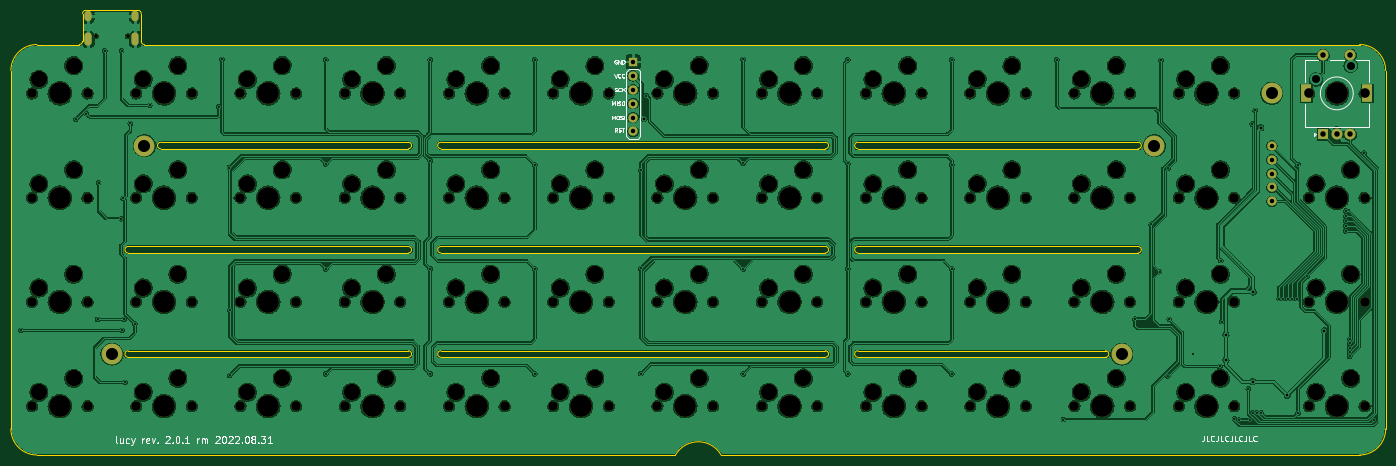
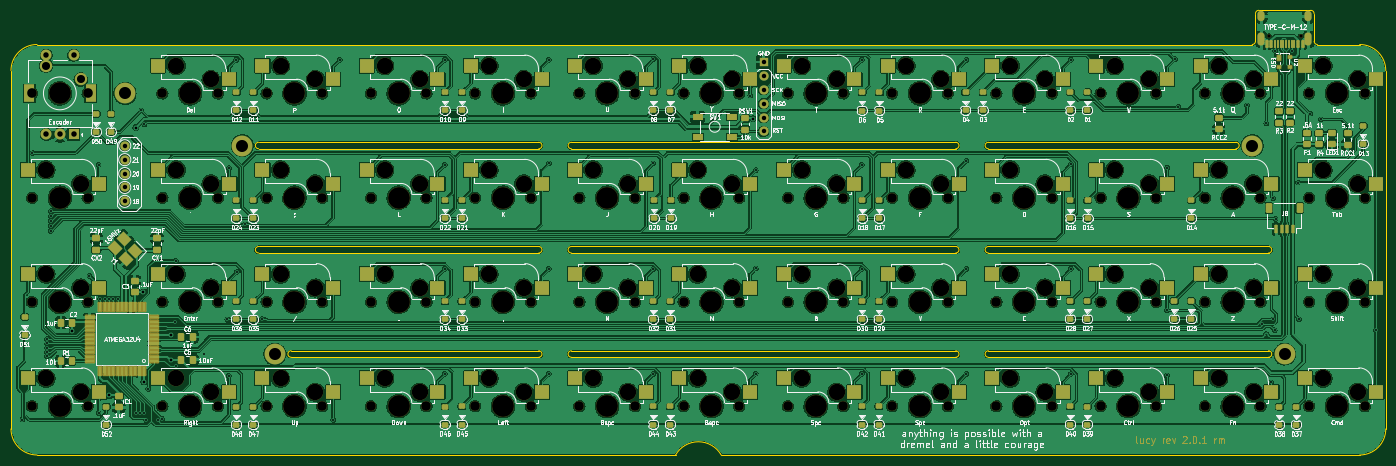
Circuit board: 9 layer files. Board 251.2 x 81.3 mm.
- bottom_copper: pcb-B_Cu.gbl (1367250 bytes)
- bottom_mask: pcb-B_Mask.gbs (23390 bytes)
- bottom_silk: pcb-B_Silkscreen.gbo (223579 bytes)
- outline: pcb-Edge_Cuts.gm1 (3947 bytes)
- top_copper: pcb-F_Cu.gtl (990348 bytes)
- top_mask: pcb-F_Mask.gts (9083 bytes)
- top_silk: pcb-F_Silkscreen.gto (25812 bytes)
- drill: pcb-NPTH.drl (4787 bytes)
- drill: pcb-PTH.drl (3042 bytes)

=== bottom_copper: pcb-B_Cu.gbl (1367250 bytes, source omitted) ===
=== bottom_mask: pcb-B_Mask.gbs (23390 bytes, source omitted) ===
=== bottom_silk: pcb-B_Silkscreen.gbo (223579 bytes, source omitted) ===
=== outline: pcb-Edge_Cuts.gm1 ===
G04 #@! TF.GenerationSoftware,KiCad,Pcbnew,(6.0.5-0)*
G04 #@! TF.CreationDate,2022-08-31T07:54:58-05:00*
G04 #@! TF.ProjectId,pcb,7063622e-6b69-4636-9164-5f7063625858,rev?*
G04 #@! TF.SameCoordinates,Original*
G04 #@! TF.FileFunction,Profile,NP*
%FSLAX46Y46*%
G04 Gerber Fmt 4.6, Leading zero omitted, Abs format (unit mm)*
G04 Created by KiCad (PCBNEW (6.0.5-0)) date 2022-08-31 07:54:58*
%MOMM*%
%LPD*%
G01*
G04 APERTURE LIST*
G04 #@! TA.AperFunction,Profile*
%ADD10C,0.050000*%
G04 #@! TD*
G04 APERTURE END LIST*
D10*
X91057416Y-43668942D02*
X91057416Y-38608805D01*
X329182645Y-49026759D02*
G75*
G03*
X324420112Y-44264255I-4762545J-41D01*
G01*
X150588667Y-81173661D02*
X99391798Y-81173661D01*
X226788731Y-82364339D02*
G75*
G03*
X226788731Y-81173661I69J595339D01*
G01*
X226788731Y-100223677D02*
X156541895Y-100223677D01*
X156541846Y-62123687D02*
X226788731Y-62123603D01*
X232741959Y-62123687D02*
X283938722Y-62123645D01*
X232741959Y-100223719D02*
X277985717Y-100223675D01*
X324420112Y-119273716D02*
G75*
G03*
X329182616Y-114511189I-12J4762516D01*
G01*
X199404383Y-119273693D02*
X82723034Y-119273693D01*
X283938795Y-82364165D02*
G75*
G03*
X283938795Y-81173635I5J595265D01*
G01*
X82723034Y-44264260D02*
G75*
G03*
X77960530Y-49026759I-4J-4762500D01*
G01*
X329182616Y-49026759D02*
X329182616Y-114511189D01*
X156541846Y-62123687D02*
G75*
G03*
X156541846Y-63314313I-46J-595313D01*
G01*
X232741910Y-81173671D02*
G75*
G03*
X232741910Y-82364329I-10J-595329D01*
G01*
X283938795Y-82364261D02*
X232741910Y-82364329D01*
X105344913Y-62123603D02*
X150588667Y-62123645D01*
X77960507Y-114511189D02*
G75*
G03*
X82723034Y-119273693I4762493J-11D01*
G01*
X232741910Y-81173703D02*
X283938795Y-81173635D01*
X105344913Y-63314229D02*
X150588667Y-63314271D01*
X283938722Y-63314271D02*
X232741959Y-63314313D01*
X226788731Y-63314229D02*
X156541846Y-63314313D01*
X207738763Y-119273693D02*
X324420112Y-119273693D01*
X101773130Y-43668958D02*
G75*
G03*
X102368363Y-44264270I595270J-42D01*
G01*
X156541895Y-100223697D02*
G75*
G03*
X156541895Y-101414303I-95J-595303D01*
G01*
X324420112Y-44264255D02*
X102368363Y-44264270D01*
X150588667Y-63314355D02*
G75*
G03*
X150588667Y-62123645I33J595355D01*
G01*
X150588667Y-101414165D02*
G75*
G03*
X150588667Y-100223635I33J595265D01*
G01*
X91652729Y-38013494D02*
X101177738Y-38013494D01*
X150588667Y-100223635D02*
X99391794Y-100223677D01*
X232741959Y-100223655D02*
G75*
G03*
X232741959Y-101414345I-59J-595345D01*
G01*
X99391798Y-82364287D02*
X150588667Y-82364287D01*
X156541895Y-81173713D02*
G75*
G03*
X156541895Y-82364287I-95J-595287D01*
G01*
X207738763Y-119273693D02*
G75*
G03*
X199404383Y-119273693I-4167190J-2381252D01*
G01*
X277985717Y-101414301D02*
X232741959Y-101414345D01*
X105344913Y-62123571D02*
G75*
G03*
X105344913Y-63314229I-13J-595329D01*
G01*
X283938722Y-63314355D02*
G75*
G03*
X283938722Y-62123645I78J595355D01*
G01*
X77960530Y-114511189D02*
X77960530Y-49026759D01*
X101773050Y-38608806D02*
X101773050Y-43668958D01*
X101773006Y-38608806D02*
G75*
G03*
X101177738Y-38013494I-595306J6D01*
G01*
X277985717Y-101414325D02*
G75*
G03*
X277985717Y-100223675I-17J595325D01*
G01*
X226788731Y-82364287D02*
X156541895Y-82364287D01*
X99391794Y-101414303D02*
X150588667Y-101414261D01*
X156541895Y-101414303D02*
X226788731Y-101414303D01*
X150588667Y-82364339D02*
G75*
G03*
X150588667Y-81173661I33J595339D01*
G01*
X226788731Y-101414323D02*
G75*
G03*
X226788731Y-100223677I69J595323D01*
G01*
X91652728Y-38013516D02*
G75*
G03*
X91057416Y-38608806I-28J-595284D01*
G01*
X99391794Y-100223697D02*
G75*
G03*
X99391794Y-101414303I6J-595303D01*
G01*
X90462104Y-44264216D02*
G75*
G03*
X91057416Y-43668943I-4J595316D01*
G01*
X232741959Y-62123687D02*
G75*
G03*
X232741959Y-63314313I-59J-595313D01*
G01*
X226788731Y-63314197D02*
G75*
G03*
X226788731Y-62123603I69J595297D01*
G01*
X82723034Y-44264255D02*
X90462104Y-44264255D01*
X99391798Y-81173713D02*
G75*
G03*
X99391798Y-82364287I2J-595287D01*
G01*
X156541895Y-81173661D02*
X226788731Y-81173661D01*
M02*

=== top_copper: pcb-F_Cu.gtl (990348 bytes, source omitted) ===
=== top_mask: pcb-F_Mask.gts (9083 bytes, source omitted) ===
=== top_silk: pcb-F_Silkscreen.gto (25812 bytes, source omitted) ===
=== drill: pcb-NPTH.drl ===
M48
; DRILL file {KiCad (6.0.5-0)} date Wednesday, August 31, 2022 at 07:55:00 AM
; FORMAT={-:-/ absolute / inch / decimal}
; #@! TF.CreationDate,2022-08-31T07:55:00-05:00
; #@! TF.GenerationSoftware,Kicad,Pcbnew,(6.0.5-0)
; #@! TF.FileFunction,NonPlated,1,2,NPTH
FMAT,2
INCH
; #@! TA.AperFunction,NonPlated,NPTH,ComponentDrill
T1C0.0256
; #@! TA.AperFunction,NonPlated,NPTH,ComponentDrill
T2C0.0689
; #@! TA.AperFunction,NonPlated,NPTH,ComponentDrill
T3C0.1181
; #@! TA.AperFunction,NonPlated,NPTH,ComponentDrill
T4C0.1570
%
G90
G05
T1
X3.6821Y-1.6837
X3.9097Y-1.6837
T2
X3.2209Y-2.0943
X3.2209Y-2.8442
X3.2209Y-3.5942
X3.2209Y-4.3442
X3.6209Y-2.0943
X3.6209Y-2.8442
X3.6209Y-3.5942
X3.6209Y-4.3442
X3.9709Y-2.0943
X3.9709Y-2.8442
X3.9709Y-3.5942
X3.9709Y-4.3442
X4.3709Y-2.0943
X4.3709Y-2.8442
X4.3709Y-3.5942
X4.3709Y-4.3442
X4.7209Y-2.0943
X4.7209Y-2.8442
X4.7209Y-3.5942
X4.7209Y-4.3442
X5.1209Y-2.0943
X5.1209Y-2.8442
X5.1209Y-3.5942
X5.1209Y-4.3442
X5.4709Y-2.0943
X5.4709Y-3.5942
X5.4709Y-4.3442
X5.4711Y-2.8442
X5.8709Y-2.0943
X5.8709Y-3.5942
X5.8709Y-4.3442
X5.8711Y-2.8442
X6.2209Y-2.0943
X6.2209Y-2.8442
X6.2209Y-3.5942
X6.2209Y-4.3442
X6.6209Y-2.0943
X6.6209Y-2.8442
X6.6209Y-3.5942
X6.6209Y-4.3442
X6.9709Y-2.0943
X6.9709Y-2.8442
X6.9709Y-3.5942
X6.9709Y-4.3442
X7.3709Y-2.0943
X7.3709Y-2.8442
X7.3709Y-3.5942
X7.3709Y-4.3442
X7.7209Y-2.0943
X7.7209Y-2.8442
X7.7209Y-3.5942
X7.7209Y-4.3442
X8.1209Y-2.0943
X8.1209Y-2.8442
X8.1209Y-3.5942
X8.1209Y-4.3442
X8.4709Y-2.0943
X8.4709Y-2.8442
X8.4709Y-3.5942
X8.4709Y-4.3442
X8.8709Y-2.0943
X8.8709Y-2.8442
X8.8709Y-3.5942
X8.8709Y-4.3442
X9.2209Y-2.0943
X9.2209Y-2.8442
X9.2209Y-3.5942
X9.2209Y-4.3442
X9.6209Y-2.0943
X9.6209Y-2.8442
X9.6209Y-3.5942
X9.6209Y-4.3442
X9.9709Y-2.0943
X9.9709Y-2.8442
X9.9709Y-3.5942
X9.9709Y-4.3442
X10.3709Y-2.0943
X10.3709Y-2.8442
X10.3709Y-3.5942
X10.3709Y-4.3442
X10.7209Y-2.0943
X10.7209Y-2.8442
X10.7209Y-3.5942
X10.7209Y-4.3442
X11.1209Y-2.0943
X11.1209Y-2.8442
X11.1209Y-3.5942
X11.1209Y-4.3442
X11.4709Y-2.0943
X11.4709Y-2.8442
X11.4709Y-3.5942
X11.4709Y-4.3442
X11.8709Y-2.0943
X11.8709Y-2.8442
X11.8709Y-3.5942
X11.8709Y-4.3442
X12.4084Y-2.0943
X12.4084Y-2.8443
X12.4084Y-3.5943
X12.4084Y-4.3443
X12.8084Y-2.0943
X12.8084Y-2.8443
X12.8084Y-3.5943
X12.8084Y-4.3443
T3
X3.2709Y-1.9942
X3.2709Y-2.7443
X3.2709Y-3.4943
X3.2709Y-4.2443
X3.5209Y-1.8942
X3.5209Y-2.6442
X3.5209Y-3.3942
X3.5209Y-4.1442
X4.0209Y-1.9942
X4.0209Y-2.7443
X4.0209Y-3.4943
X4.0209Y-4.2443
X4.2709Y-1.8942
X4.2709Y-2.6442
X4.2709Y-3.3942
X4.2709Y-4.1442
X4.7709Y-1.9942
X4.7709Y-2.7443
X4.7709Y-3.4943
X4.7709Y-4.2443
X5.0209Y-1.8942
X5.0209Y-2.6442
X5.0209Y-3.3942
X5.0209Y-4.1442
X5.5209Y-1.9942
X5.5209Y-3.4943
X5.5209Y-4.2443
X5.5211Y-2.7443
X5.7709Y-1.8942
X5.7709Y-3.3942
X5.7709Y-4.1442
X5.7711Y-2.6442
X6.2709Y-1.9942
X6.2709Y-2.7443
X6.2709Y-3.4943
X6.2709Y-4.2443
X6.5209Y-1.8942
X6.5209Y-2.6442
X6.5209Y-3.3942
X6.5209Y-4.1442
X7.0209Y-1.9942
X7.0209Y-2.7443
X7.0209Y-3.4943
X7.0209Y-4.2443
X7.2709Y-1.8942
X7.2709Y-2.6442
X7.2709Y-3.3942
X7.2709Y-4.1442
X7.7709Y-1.9942
X7.7709Y-2.7443
X7.7709Y-3.4943
X7.7709Y-4.2443
X8.0209Y-1.8942
X8.0209Y-2.6442
X8.0209Y-3.3942
X8.0209Y-4.1442
X8.5209Y-1.9942
X8.5209Y-2.7443
X8.5209Y-3.4943
X8.5209Y-4.2443
X8.7709Y-1.8942
X8.7709Y-2.6442
X8.7709Y-3.3942
X8.7709Y-4.1442
X9.2709Y-1.9942
X9.2709Y-2.7443
X9.2709Y-3.4943
X9.2709Y-4.2443
X9.5209Y-1.8942
X9.5209Y-2.6442
X9.5209Y-3.3942
X9.5209Y-4.1442
X10.0209Y-1.9942
X10.0209Y-2.7443
X10.0209Y-3.4943
X10.0209Y-4.2443
X10.2709Y-1.8942
X10.2709Y-2.6442
X10.2709Y-3.3942
X10.2709Y-4.1442
X10.7709Y-1.9942
X10.7709Y-2.7443
X10.7709Y-3.4943
X10.7709Y-4.2443
X11.0209Y-1.8942
X11.0209Y-2.6442
X11.0209Y-3.3942
X11.0209Y-4.1442
X11.5209Y-1.9942
X11.5209Y-2.7443
X11.5209Y-3.4943
X11.5209Y-4.2443
X11.7709Y-1.8942
X11.7709Y-2.6442
X11.7709Y-3.3942
X11.7709Y-4.1442
X12.4584Y-2.7443
X12.4584Y-3.4943
X12.4584Y-4.2443
X12.7084Y-2.6443
X12.7084Y-3.3943
X12.7084Y-4.1443
T4
X3.4209Y-2.0943
X3.4209Y-2.8442
X3.4209Y-3.5942
X3.4209Y-4.3442
X4.1709Y-2.0943
X4.1709Y-2.8442
X4.1709Y-3.5942
X4.1709Y-4.3442
X4.9209Y-2.0943
X4.9209Y-2.8442
X4.9209Y-3.5942
X4.9209Y-4.3442
X5.6709Y-2.0943
X5.6709Y-3.5942
X5.6709Y-4.3442
X5.6711Y-2.8442
X6.4209Y-2.0943
X6.4209Y-2.8442
X6.4209Y-3.5942
X6.4209Y-4.3442
X7.1709Y-2.0943
X7.1709Y-2.8442
X7.1709Y-3.5942
X7.1709Y-4.3442
X7.9209Y-2.0943
X7.9209Y-2.8442
X7.9209Y-3.5942
X7.9209Y-4.3442
X8.6709Y-2.0943
X8.6709Y-2.8442
X8.6709Y-3.5942
X8.6709Y-4.3442
X9.4209Y-2.0943
X9.4209Y-2.8442
X9.4209Y-3.5942
X9.4209Y-4.3442
X10.1709Y-2.0943
X10.1709Y-2.8442
X10.1709Y-3.5942
X10.1709Y-4.3442
X10.9209Y-2.0943
X10.9209Y-2.8442
X10.9209Y-3.5942
X10.9209Y-4.3442
X11.6709Y-2.0943
X11.6709Y-2.8442
X11.6709Y-3.5942
X11.6709Y-4.3442
X12.6084Y-2.0943
X12.6084Y-2.8443
X12.6084Y-3.5943
X12.6084Y-4.3443
T0
M30

=== drill: pcb-PTH.drl ===
M48
; DRILL file {KiCad (6.0.5-0)} date Wednesday, August 31, 2022 at 07:55:00 AM
; FORMAT={-:-/ absolute / inch / decimal}
; #@! TF.CreationDate,2022-08-31T07:55:00-05:00
; #@! TF.GenerationSoftware,Kicad,Pcbnew,(6.0.5-0)
; #@! TF.FileFunction,Plated,1,2,PTH
FMAT,2
INCH
; #@! TA.AperFunction,Plated,PTH,ViaDrill
T1C0.0138
; #@! TA.AperFunction,Plated,PTH,ViaDrill
T2C0.0197
; #@! TA.AperFunction,Plated,PTH,ComponentDrill
T3C0.0236
; #@! TA.AperFunction,Plated,PTH,ComponentDrill
T4C0.0320
; #@! TA.AperFunction,Plated,PTH,ComponentDrill
T5C0.0394
; #@! TA.AperFunction,Plated,PTH,ComponentDrill
T6C0.0579
; #@! TA.AperFunction,Plated,PTH,ComponentDrill
T7C0.0591
; #@! TA.AperFunction,Plated,PTH,ComponentDrill
T8C0.0866
%
G90
G05
T1
X3.1419Y-3.7996
X3.535Y-2.2813
X3.6116Y-2.2399
X3.6925Y-3.7202
X3.7004Y-2.736
X3.7459Y-1.7878
X3.8618Y-2.9958
X3.8658Y-1.7872
X3.8691Y-3.799
X3.8776Y-2.8502
X3.8815Y-3.7202
X3.8933Y-4.173
X3.9287Y-2.3108
X3.9602Y-3.7517
X4.0685Y-2.1809
X4.5634Y-2.1917
X4.5862Y-1.8487
X4.6419Y-2.6276
X4.6433Y-3.6553
X4.6433Y-4.1238
X5.3343Y-1.8526
X5.3343Y-2.6021
X5.3343Y-3.3565
X5.3343Y-4.1125
X6.0862Y-1.8526
X6.0862Y-2.5785
X6.0862Y-3.3565
X6.0862Y-4.1125
X6.8382Y-1.8526
X6.8382Y-2.608
X6.8382Y-3.3565
X6.8382Y-4.1125
X7.602Y-3.3541
X7.602Y-4.11
X7.6024Y-2.6458
X7.6413Y-2.11
X8.3382Y-1.8487
X8.3382Y-2.5982
X8.3382Y-3.3565
X8.3382Y-4.1125
X9.0902Y-1.8526
X9.0902Y-2.5982
X9.0902Y-3.3565
X9.0902Y-4.1125
X9.8382Y-1.8526
X9.8382Y-2.608
X9.8382Y-3.3565
X9.8382Y-4.1125
X10.5941Y-1.8526
X10.6413Y-4.4407
X11.1561Y-3.7192
X11.2734Y-3.0368
X11.3333Y-3.3767
X11.3422Y-1.8565
X11.3923Y-2.6326
X11.3933Y-4.1257
X11.4032Y-3.7202
X11.5744Y-3.9683
X11.7693Y-4.0588
X11.7739Y-3.2976
X11.7791Y-3.736
X11.8717Y-4.4368
X11.9051Y-4.4446
X11.9721Y-4.2202
X11.9858Y-4.4446
X11.9996Y-2.3147
X12.002Y-4.3935
X12.0218Y-2.2168
X12.0327Y-4.3935
X12.0634Y-4.3935
X12.1933Y-3.5706
X12.224Y-3.5706
X12.2555Y-3.5706
X12.287Y-3.5706
X12.3185Y-3.5706
X12.3303Y-2.608
X12.3303Y-4.3935
X12.3953Y-3.4072
X12.6728Y-2.9407
X12.6728Y-2.9761
X12.6728Y-3.0116
X12.6728Y-3.047
X12.6728Y-3.0824
X12.7004Y-3.862
X12.7004Y-3.8935
X12.7004Y-3.925
X12.7004Y-3.9565
X12.7004Y-3.9871
X12.8067Y-2.5234
X12.8776Y-4.4407
T2
X7.6217Y-2.2754
X11.8106Y-3.8305
X11.8106Y-4.0116
X12.0036Y-4.1691
X12.0075Y-3.5234
X12.0626Y-2.3403
X12.2516Y-4.2675
X12.5193Y-3.8009
T4
X7.5459Y-1.8679
X7.5459Y-1.9679
X7.5459Y-2.0679
X7.5459Y-2.1679
X7.5459Y-2.2679
X7.5459Y-2.3679
X12.1413Y-2.471
X12.1413Y-2.571
X12.1413Y-2.671
X12.1413Y-2.771
X12.1413Y-2.871
T5
X12.5099Y-1.8187
X12.5099Y-2.3895
X12.6084Y-2.3895
X12.7068Y-1.8187
X12.7068Y-2.3895
T6
X12.4584Y-1.9942
X12.7084Y-1.8942
T8
X3.7959Y-3.9693
X4.0303Y-2.4693
X11.0615Y-3.9693
X11.2959Y-2.4693
X12.1396Y-2.0943
T3
G00X3.6266Y-1.5282
M15
G01X3.6266Y-1.5518
M16
G05
G00X3.6266Y-1.6837
M15
G01X3.6266Y-1.727
M16
G05
G00X3.9652Y-1.5282
M15
G01X3.9652Y-1.5518
M16
G05
G00X3.9652Y-1.6837
M15
G01X3.9652Y-1.727
M16
G05
T7
G00X12.3879Y-2.1198
M15
G01X12.3879Y-2.0687
M16
G05
G00X12.8288Y-2.1198
M15
G01X12.8288Y-2.0687
M16
G05
T0
M30

